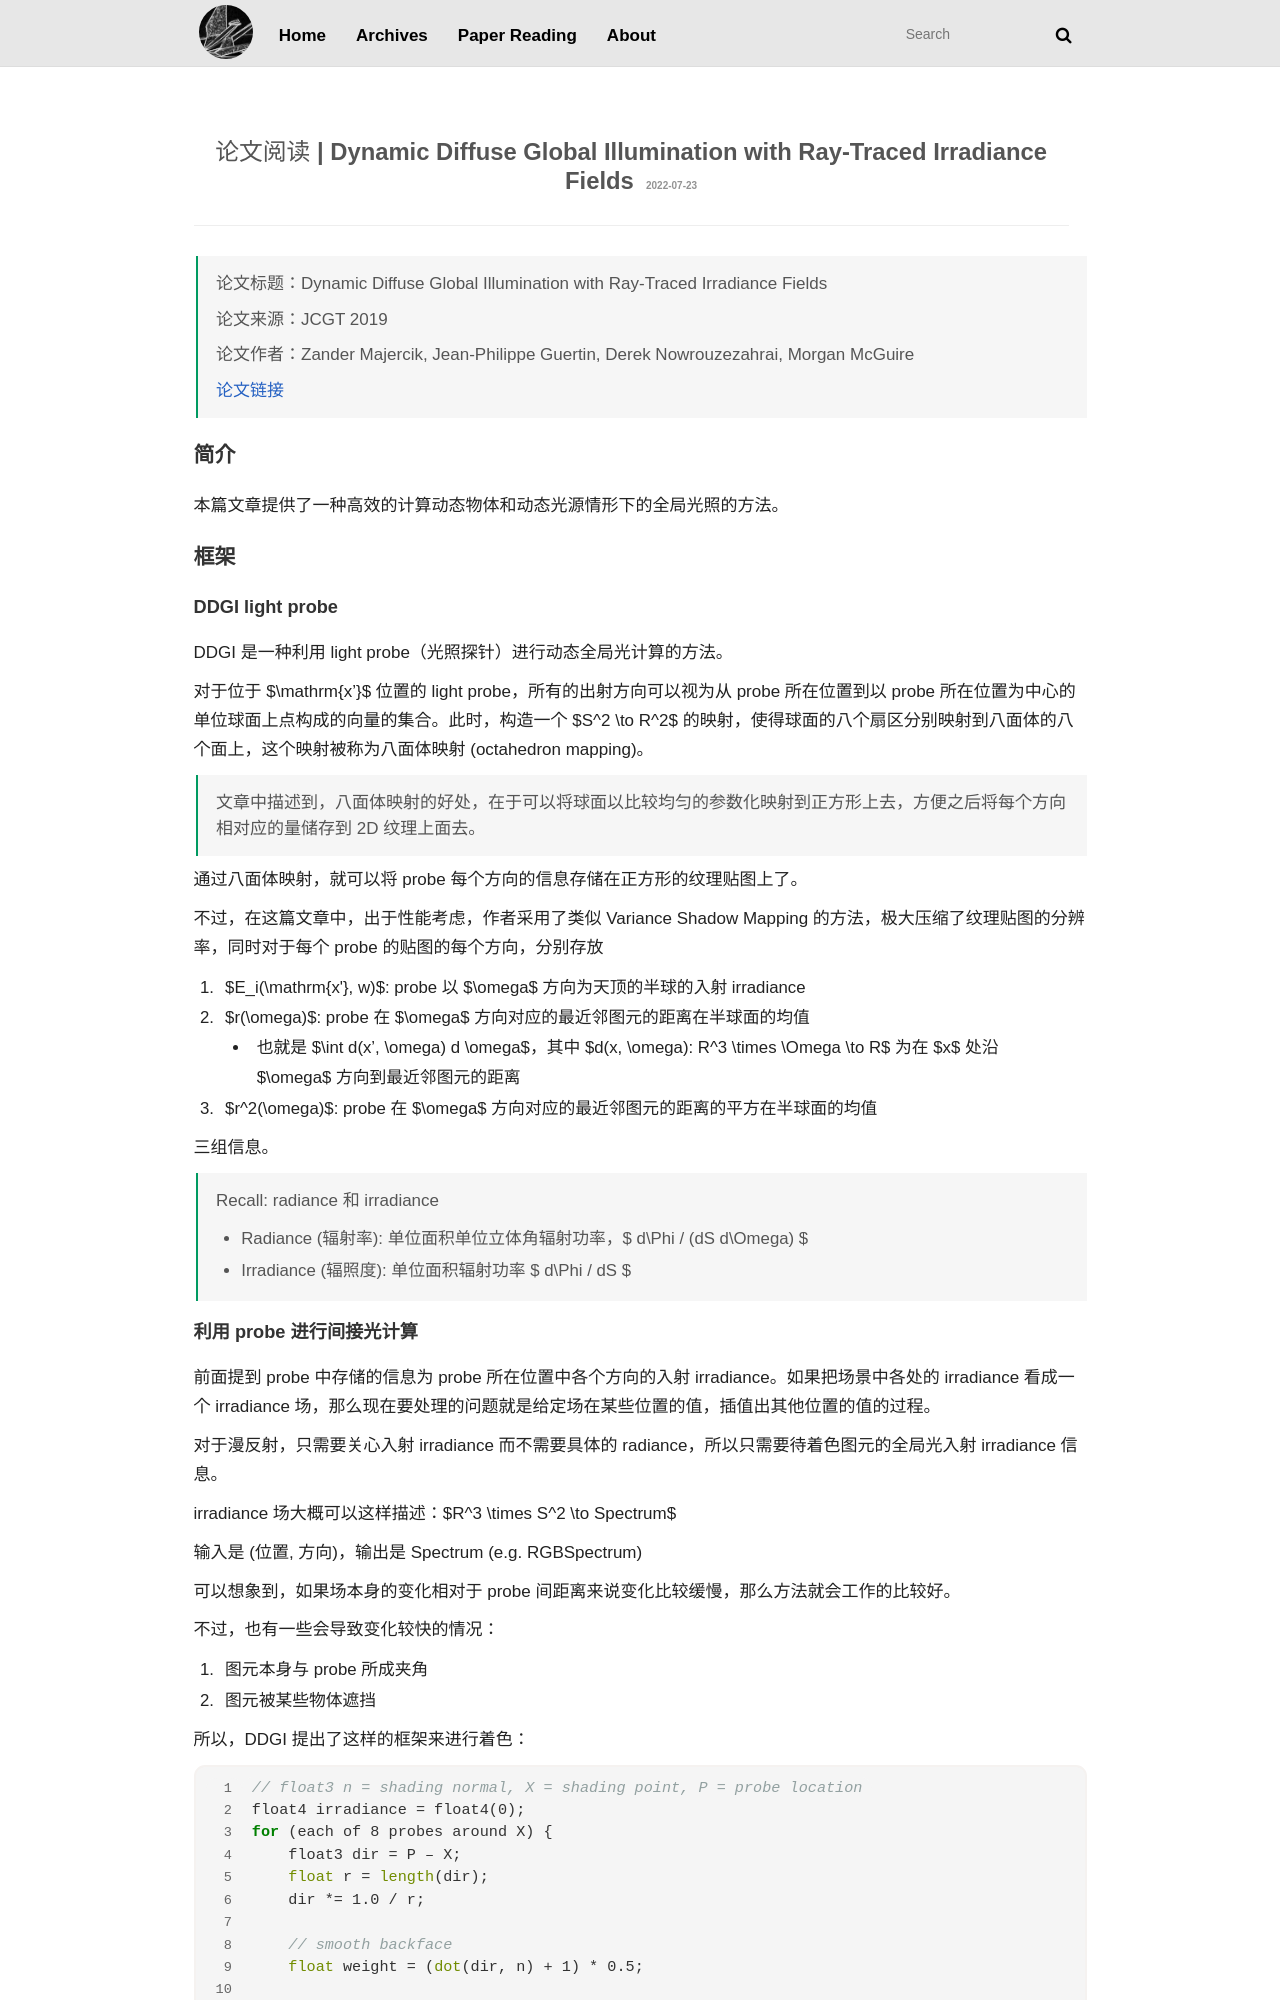

repository: libreliu/libreliu.github.io · page: paper-reading/ddgi/index.html · generator: jekyll

---
layout: 'paper-reading'
title: '论文阅读 | Dynamic Diffuse Global Illumination with Ray-Traced Irradiance Fields'
date: 2022-07-23
papertitle: 'Dynamic Diffuse Global Illumination with Ray-Traced Irradiance Fields'
paperauthors: Zander Majercik, Jean-Philippe Guertin, Derek Nowrouzezahrai, Morgan McGuire
papersource: 'JCGT 2019'
paperurl: 'https://jcgt.org/published/0008/02/01/'
status: Working
---

## 简介

本篇文章提供了一种高效的计算动态物体和动态光源情形下的全局光照的方法。

## 框架

### DDGI light probe

DDGI 是一种利用 light probe（光照探针）进行动态全局光计算的方法。

对于位于 $\mathrm{x'}$ 位置的 light probe，所有的出射方向可以视为从 probe 所在位置到以 probe 所在位置为中心的单位球面上点构成的向量的集合。此时，构造一个 $S^2 \to R^2$ 的映射，使得球面的八个扇区分别映射到八面体的八个面上，这个映射被称为八面体映射 (octahedron mapping)。

> 文章中描述到，八面体映射的好处，在于可以将球面以比较均匀的参数化映射到正方形上去，方便之后将每个方向相对应的量储存到 2D 纹理上面去。

通过八面体映射，就可以将 probe 每个方向的信息存储在正方形的纹理贴图上了。

不过，在这篇文章中，出于性能考虑，作者采用了类似 Variance Shadow Mapping 的方法，极大压缩了纹理贴图的分辨率，同时对于每个 probe 的贴图的每个方向，分别存放

1. $E_i(\mathrm{x'}, w)$: probe 以 $\omega$ 方向为天顶的半球的入射 irradiance
2. $r(\omega)$: probe 在 $\omega$ 方向对应的最近邻图元的距离在半球面的均值
   - 也就是 $\int d(x', \omega) d \omega$，其中 $d(x, \omega): R^3 \times \Omega \to R$ 为在 $x$ 处沿 $\omega$ 方向到最近邻图元的距离
3. $r^2(\omega)$: probe 在 $\omega$ 方向对应的最近邻图元的距离的平方在半球面的均值

三组信息。

> Recall: radiance 和 irradiance
> - Radiance (輻射率): 单位面积单位立体角辐射功率，$ d\Phi / (dS d\Omega) $
> - Irradiance (辐照度): 单位面积辐射功率 $ d\Phi / dS $
